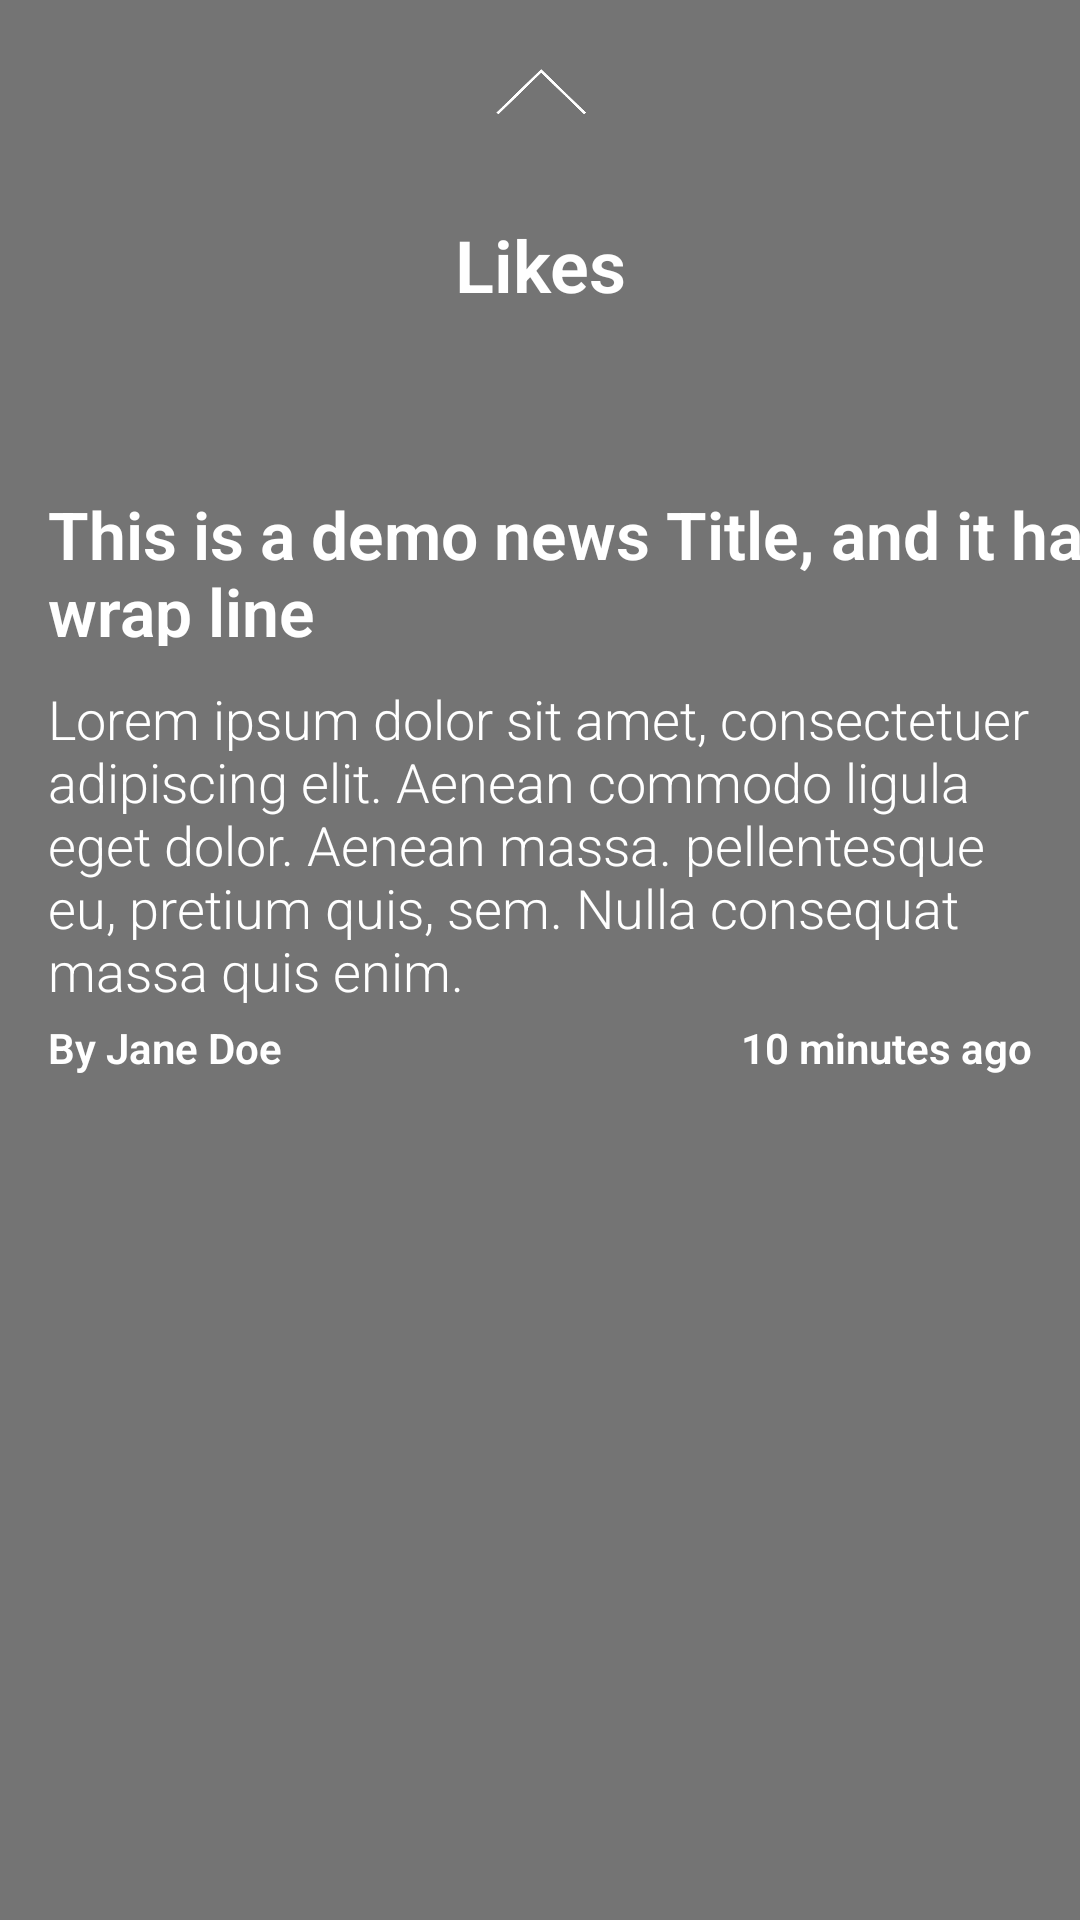

This screen was rendered from an Android layout file. Write that file and the resources it references.
<!-- AndroidManifest.xml: application theme AppTheme -->
<!-- res/layout/pannel_fragment.xml -->
<?xml version="1.0" encoding="utf-8"?>
<androidx.core.widget.NestedScrollView
        xmlns:android="http://schemas.android.com/apk/res/android"
        xmlns:tools="http://schemas.android.com/tools"
        xmlns:app="http://schemas.android.com/apk/res-auto"
        android:layout_width="match_parent"
        android:layout_height="match_parent"
        android:fillViewport="true"
        app:layout_behavior="com.google.android.material.appbar.AppBarLayout$ScrollingViewBehavior">

    <androidx.constraintlayout.widget.ConstraintLayout
            android:id="@+id/parentLayout"
            android:layout_width="match_parent"
            android:layout_height="match_parent"
            android:background="@color/semiTransparent">

        <LinearLayout
                android:id="@+id/viewsLayout"
                android:layout_width="194dp"
                android:layout_height="wrap_content"
                android:orientation="vertical"
                android:gravity="center_horizontal"
                android:layout_marginTop="16dp"
                app:layout_constraintTop_toBottomOf="@+id/imageView2" app:layout_constraintEnd_toEndOf="parent"
                android:layout_marginEnd="8dp"
                android:layout_marginStart="8dp" app:layout_constraintStart_toStartOf="parent">

            <TextView
                    android:layout_height="wrap_content"
                    android:textSize="24sp"
                    android:gravity="center"
                    android:text="@string/likesLabel"
                    android:textStyle="bold"
                    android:textColor="@color/white" android:layout_width="wrap_content"/>

            <TextView
                    android:id="@+id/likesTextView"
                    android:layout_width="match_parent"
                    android:layout_height="wrap_content"
                    android:textSize="32sp"
                    tools:text="1235"
                    android:gravity="center"
                    android:textStyle="bold"
                    android:textColor="@color/white"/>
        </LinearLayout>


        <TextView
                android:id="@+id/titleTextView"
                android:layout_width="match_parent"
                android:layout_height="52dp"
                android:layout_above="@+id/publishAtTextView"
                app:layout_constrainedWidth="true"
                android:layout_gravity="bottom"
                android:layout_margin="16dp"
                android:text="This is a demo news Title, and it has wrap line"
                android:textColor="@color/white"
                android:textSize="22sp"
                android:textStyle="bold"
                app:layout_constraintStart_toStartOf="parent" android:layout_marginStart="24dp"
                android:layout_marginTop="12dp" app:layout_constraintTop_toBottomOf="@+id/viewsLayout"/>

        <TextView
                android:id="@+id/publishAtTextView"
                android:layout_width="wrap_content"
                android:layout_height="wrap_content"
                android:layout_alignParentStart="true"
                android:layout_alignParentBottom="true"
                android:text="10 minutes ago"
                android:textColor="@color/white"
                android:textSize="14sp"
                android:textStyle="bold"
                app:layout_constraintStart_toStartOf="@+id/viewsLayout"
                app:layout_constraintEnd_toEndOf="@+id/descriptionTextView" app:layout_constraintHorizontal_bias="1.0"
                android:layout_marginTop="4dp" app:layout_constraintTop_toBottomOf="@+id/descriptionTextView"/>

        <TextView
                android:id="@+id/authorTextView"
                android:layout_width="wrap_content"
                android:layout_height="wrap_content"
                android:layout_alignParentStart="true"
                android:layout_alignParentBottom="true"
                android:text="By Jane Doe"
                android:textColor="@color/white"
                android:textSize="14sp"
                android:textStyle="bold"
                android:layout_marginTop="4dp"
                app:layout_constraintTop_toBottomOf="@+id/descriptionTextView"
                app:layout_constraintStart_toStartOf="@+id/descriptionTextView"/>

        <TextView
                android:id="@+id/descriptionTextView"
                android:layout_width="match_parent"
                android:layout_height="wrap_content"
                android:textColor="@color/white"
                android:text="Lorem ipsum dolor sit amet, consectetuer adipiscing elit. Aenean commodo ligula eget dolor. Aenean massa. pellentesque eu, pretium quis, sem. Nulla consequat massa quis enim."
                android:textSize="18dp"
                app:layout_constraintStart_toStartOf="parent" android:layout_marginStart="16dp"
                app:layout_constraintEnd_toEndOf="parent" android:layout_marginEnd="16dp"
                app:layout_constraintHorizontal_bias="1.0" android:layout_marginTop="12dp"
                app:layout_constraintTop_toBottomOf="@+id/titleTextView"/>


        <LinearLayout
                android:id="@+id/cameraLayout"
                android:layout_height="wrap_content"
                android:layout_width="wrap_content"
                android:orientation="horizontal"
                android:gravity="start"
                app:layout_constraintStart_toStartOf="parent"
                android:layout_marginStart="16dp"
                app:layout_constraintTop_toBottomOf="@+id/authorTextView" android:layout_marginEnd="8dp"
                app:layout_constraintEnd_toEndOf="parent" app:layout_constraintHorizontal_bias="0.534">

            <TextView android:layout_width="100dp"
                      android:layout_height="wrap_content"
                      android:textSize="20sp"
                      tools:text="Camera"
                      android:gravity="left"
                      android:textStyle="bold"
                      android:textColor="@color/white"/>

            <TextView android:layout_width="wrap_content"
                      android:layout_height="wrap_content"
                      android:textSize="20sp"
                      tools:text="CANNON 5G"
                      android:gravity="center"
                      android:textStyle="bold"
                      android:textColor="@color/white"/>
        </LinearLayout>

        <ImageView
                android:layout_width="50dp"
                android:layout_height="50dp"
                android:tint="@color/white"
                app:srcCompat="@drawable/ic_up"
                android:id="@+id/imageView2"
                app:layout_constraintEnd_toEndOf="parent" android:layout_marginEnd="8dp"
                app:layout_constraintStart_toStartOf="parent" android:layout_marginStart="8dp"
                android:layout_marginTop="6dp" app:layout_constraintTop_toTopOf="parent"/>


    </androidx.constraintlayout.widget.ConstraintLayout>
</androidx.core.widget.NestedScrollView>
<!-- resources referenced by this layout -->
<resources>
  <color name="semiTransparent">#88000000</color>
  <color name="white">#FFFFFF</color>
  <!-- drawable ic_up: png bitmap (drawable, 1146 bytes) -->
  <string name="likesLabel">Likes</string>
  <style name="AppTheme" parent="Theme.AppCompat.Light.DarkActionBar">
          
          <item name="colorPrimary">@color/colorPrimary</item>
          <item name="colorPrimaryDark">@color/colorPrimaryDark</item>
          <item name="colorAccent">@color/colorAccent</item>
          <item name="android:windowContentTransitions" tools:ignore="NewApi">true</item>
          <item name="android:textViewStyle">@style/RobotoTextViewStyle</item>
          <item name="buttonStyle">@style/RobotoButtonStyle</item>
      </style>
  <color name="colorPrimary">#9E9E9E</color>
  <color name="colorPrimaryDark">#616161</color>
  <color name="colorAccent">#FF4081</color>
  <style name="RobotoTextViewStyle" parent="android:Widget.TextView">
          <item name="android:fontFamily">sans-serif-light</item>
      </style>
  <style name="RobotoButtonStyle" parent="android:Widget.Button">
          <item name="android:fontFamily">sans-serif-light</item>
      </style>
</resources>
